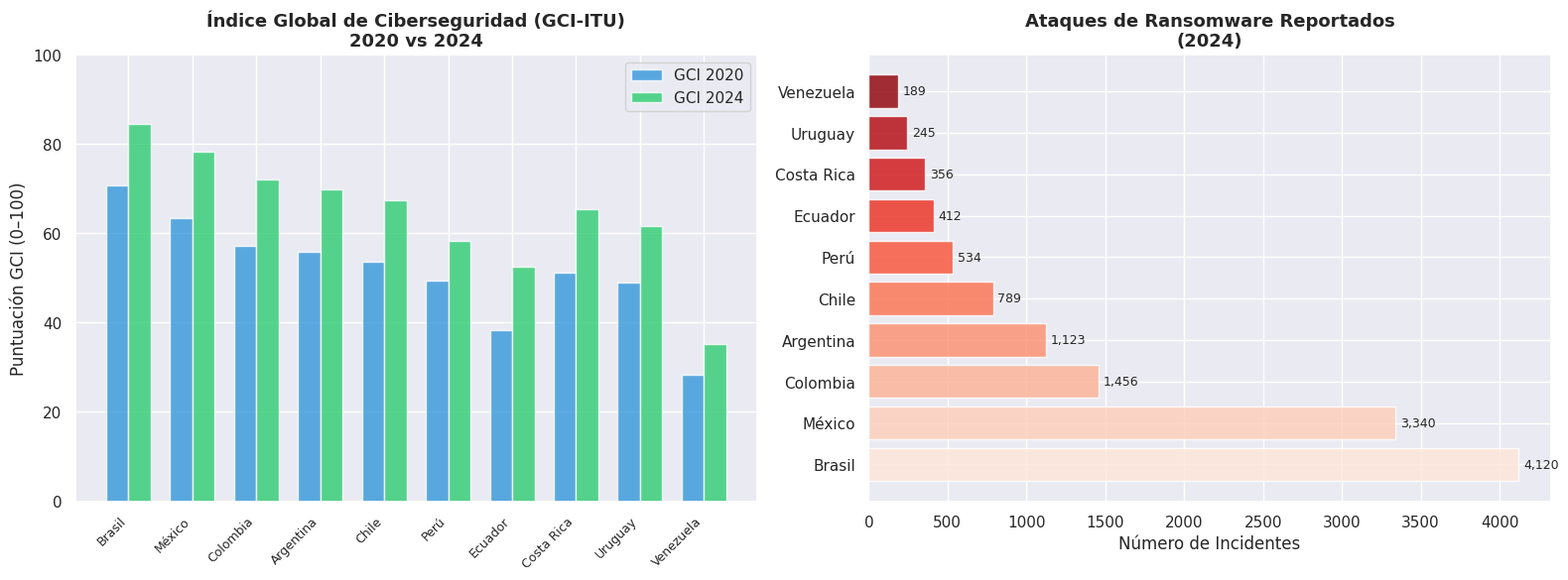

Reproduce this figure in Python.
import pandas as pd
import matplotlib.pyplot as plt
import matplotlib.ticker as mtick
import seaborn as sns

plt.rcParams['figure.dpi'] = 120
sns.set_theme(style='darkgrid')
print('Librerías cargadas ✓')

# Índice GCI-ITU (0-100) y ataques de ransomware (incidentes reportados) por país
data = {
    'Pais': ['Brasil','México','Colombia','Argentina','Chile','Perú','Ecuador','Costa Rica','Uruguay','Venezuela'],
    'GCI_2020': [70.6, 63.4, 57.2, 55.8, 53.7, 49.3, 38.2, 51.1, 48.9, 28.4],
    'GCI_2024': [84.5, 78.3, 72.1, 69.8, 67.4, 58.2, 52.6, 65.3, 61.7, 35.2],
    'Ransomware_2022': [3456, 2891, 1203, 987, 654, 432, 321, 289, 198, 156],
    'Ransomware_2024': [4120, 3340, 1456, 1123, 789, 534, 412, 356, 245, 189]
}
df = pd.DataFrame(data).set_index('Pais')
df

fig, axes = plt.subplots(1, 2, figsize=(16, 6))

# Plot 1: GCI comparison
ax1 = axes[0]
x = range(len(df))
w = 0.35
ax1.bar([i-w/2 for i in x], df['GCI_2020'], w, label='GCI 2020', color='#3498db', alpha=0.8)
ax1.bar([i+w/2 for i in x], df['GCI_2024'], w, label='GCI 2024', color='#2ecc71', alpha=0.8)
ax1.set_title('Índice Global de Ciberseguridad (GCI-ITU)\n2020 vs 2024', fontsize=13, fontweight='bold')
ax1.set_xticks(list(x))
ax1.set_xticklabels(df.index, rotation=45, ha='right', fontsize=9)
ax1.set_ylabel('Puntuación GCI (0–100)')
ax1.legend()
ax1.set_ylim(0, 100)

# Plot 2: Ransomware attacks
ax2 = axes[1]
colors = sns.color_palette('Reds', n_colors=len(df))
bars = ax2.barh(df.index, df['Ransomware_2024'], color=colors, alpha=0.85)
ax2.set_title('Ataques de Ransomware Reportados\n(2024)', fontsize=13, fontweight='bold')
ax2.set_xlabel('Número de Incidentes')
for bar, val in zip(bars, df['Ransomware_2024']):
    ax2.text(val + 30, bar.get_y() + bar.get_height()/2, f'{val:,}', va='center', fontsize=9)

plt.tight_layout()
plt.savefig('ciberseguridad_latam.png', dpi=150, bbox_inches='tight')
plt.show()
